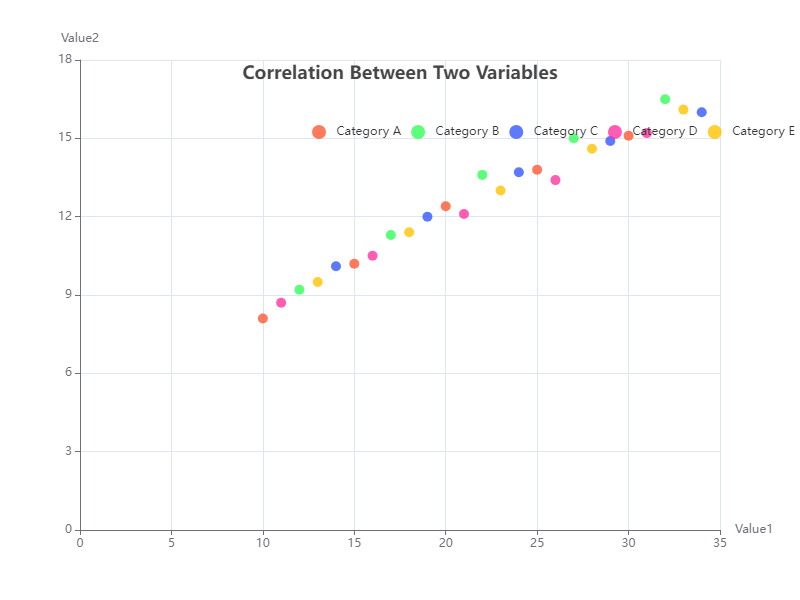

The table this chart was drawn from, first rows:
Category, Value1, Value2
A, 10, 8.1
A, 15, 10.2
A, 20, 12.4
A, 25, 13.8
A, 30, 15.1
B, 12, 9.2
B, 17, 11.3
B, 22, 13.6
B, 27, 15.0
B, 32, 16.5
C, 14, 10.1
C, 19, 12.0
C, 24, 13.7
C, 29, 14.9
C, 34, 16.0
D, 11, 8.7
D, 16, 10.5
D, 21, 12.1
D, 26, 13.4
D, 31, 15.2
E, 13, 9.5
E, 18, 11.4
E, 23, 13.0
E, 28, 14.6
E, 33, 16.1
